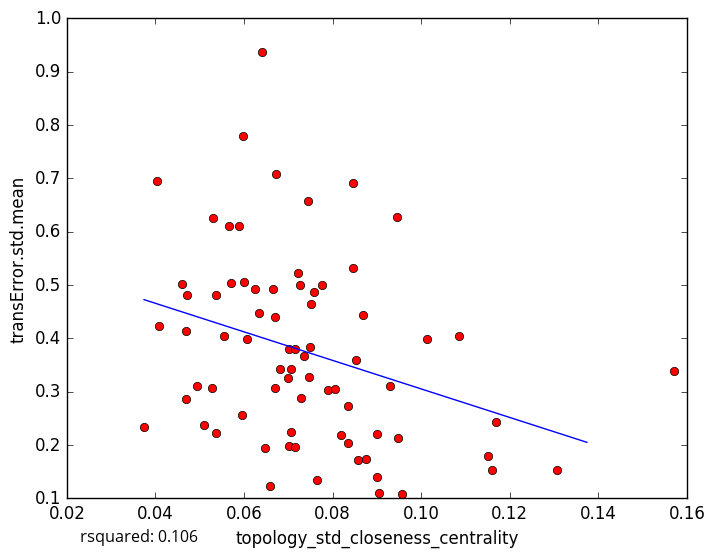

The table this chart was drawn from, first rows:
topology_std_closeness_centrality, transError.std.mean
0.05984, 0.7788
0.07222, 0.5224
0.05654, 0.6113
0.07492, 0.3834
0.07017, 0.1984
0.06577, 0.1227
0.1307, 0.1538
0.06241, 0.4923
0.08457, 0.5318
0.06702, 0.4405
0.06691, 0.306
0.07655, 0.1333
0.06465, 0.1947
0.09052, 0.1104
0.09005, 0.1398
0.1152, 0.1783
0.08995, 0.2198
0.1169, 0.2434
0.05946, 0.2561
0.1571, 0.3385
0.05888, 0.6106
0.08538, 0.3599
0.06731, 0.7082
0.09451, 0.6281
0.0869, 0.4431
0.06396, 0.9366
0.1014, 0.3988
0.0845, 0.6906
0.1085, 0.4043
0.06655, 0.4931
0.03743, 0.2329
0.05364, 0.2217
0.0682, 0.3415
0.07456, 0.6567
0.04088, 0.4235
0.06333, 0.4465
0.05268, 0.3069
0.04721, 0.4807
0.09574, 0.1082
0.0509, 0.2364
0.05558, 0.4051
0.08344, 0.2736
0.04036, 0.694
0.05377, 0.481
0.07473, 0.3265
0.04683, 0.4143
0.07264, 0.5005
0.05302, 0.6258
0.07012, 0.3793
0.07573, 0.487
0.09308, 0.3097
0.05707, 0.5038
0.08193, 0.2181
0.09471, 0.2138
0.04928, 0.3104
0.04593, 0.5021
0.07906, 0.3025
0.07512, 0.4646
0.07149, 0.3795
0.04701, 0.2864
... 18 more rows
